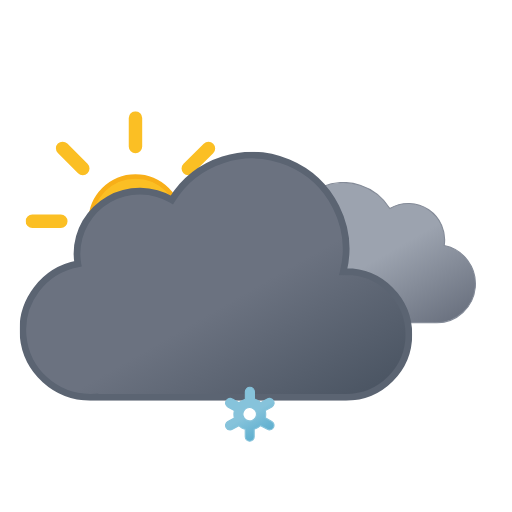
t = 0.00 s
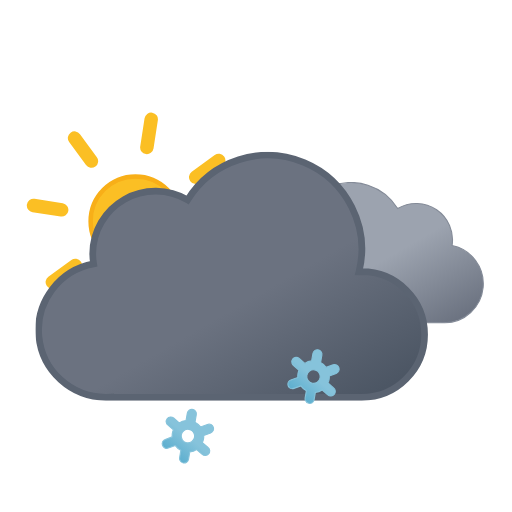
t = 1.17 s
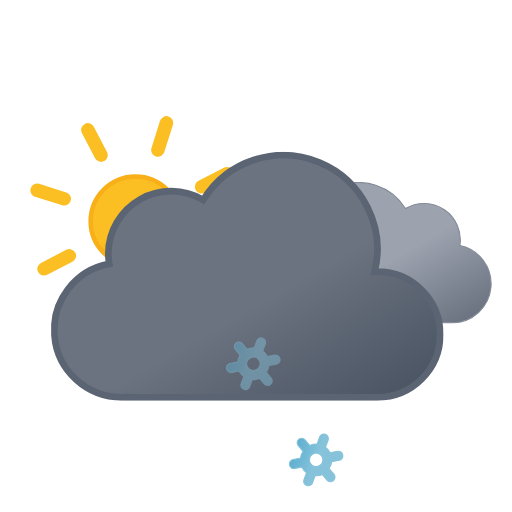
t = 2.33 s
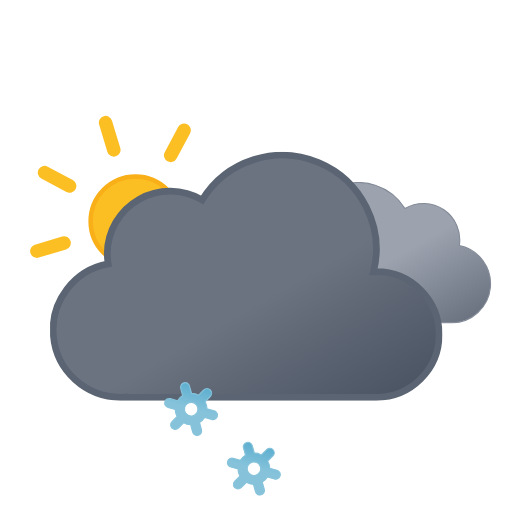
t = 3.75 s
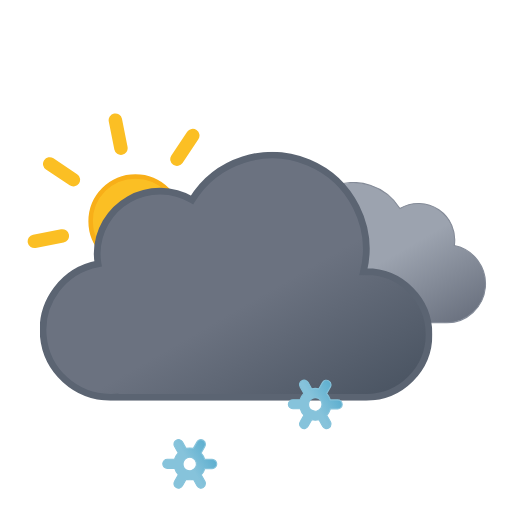
t = 4.50 s
t = 6.00 s: frame unchanged from t = 0.00 s, image omitted

The animated SVG that drew these frames (rendered in a browser with its animation timeline set to each time). Animation: 12 SMIL elements (animate=3,animateTransform=9); one cycle of 6.00 s, repeats indefinitely.

<svg xmlns="http://www.w3.org/2000/svg" xmlns:xlink="http://www.w3.org/1999/xlink" viewBox="33.167 9.667 456.667 456.667"><defs><linearGradient id="a" x1="52.7" x2="133.4" y1="9.6" y2="149.3" gradientUnits="userSpaceOnUse"><stop offset="0" stop-color="#9ca3af"/><stop offset=".5" stop-color="#9ca3af"/><stop offset="1" stop-color="#6b7280"/></linearGradient><linearGradient id="b" x1="99.5" x2="232.6" y1="30.7" y2="261.4" gradientUnits="userSpaceOnUse"><stop offset="0" stop-color="#6b7280"/><stop offset=".5" stop-color="#6b7280"/><stop offset="1" stop-color="#4b5563"/></linearGradient><linearGradient id="c" x1="11.4" x2="32.8" y1="5.9" y2="43.1" gradientUnits="userSpaceOnUse"><stop offset="0" stop-color="#86c3db"/><stop offset=".5" stop-color="#86c3db"/><stop offset="1" stop-color="#5eafcf"/></linearGradient><linearGradient xlink:href="#c" id="d" x1="67.4" x2="88.8" y1="5.9" y2="43.1"/><linearGradient xlink:href="#c" id="e" x1="123.4" x2="144.8" y1="5.9" y2="43.1"/><linearGradient id="f" x1="78" x2="118" y1="63.4" y2="132.7" gradientUnits="userSpaceOnUse"><stop offset="0" stop-color="#fbbf24"/><stop offset=".5" stop-color="#fbbf24"/><stop offset="1" stop-color="#f59e0b"/></linearGradient><symbol id="h" viewBox="0 0 196 196"><circle cx="98" cy="98" r="40" fill="url(#f)" stroke="#f8af18" stroke-miterlimit="10" stroke-width="4"/><path fill="none" stroke="#fbbf24" stroke-linecap="round" stroke-miterlimit="10" stroke-width="12" d="M98 31.4V6m0 184v-25.4M145.1 51l18-17.9M33 163l18-17.9M51 51 33 33m130.1 130.1-18-18M6 98h25.4M190 98h-25.4"><animateTransform additive="sum" attributeName="transform" dur="6s" repeatCount="indefinite" type="rotate" values="0 98 98; 45 98 98"/></path></symbol><symbol id="j" viewBox="0 0 200.3 126.1"><path fill="url(#a)" stroke="#848b98" stroke-miterlimit="10" d="M.5 93.2a32.4 32.4 0 0032.4 32.4h129.8v-.1l2.3.1a34.8 34.8 0 006.5-68.9 32.4 32.4 0 00-48.5-33 48.6 48.6 0 00-88.6 37.1h-1.5A32.4 32.4 0 00.5 93.1Z"/></symbol><symbol id="k" viewBox="0 0 350 222"><path fill="url(#b)" stroke="#5b6472" stroke-miterlimit="10" stroke-width="6" d="m291 107-2.5.1A83.9 83.9 0 00135.6 43 56 56 0 0051 91a56.6 56.6 0 00.8 9A60 60 0 0063 219l4-.2v.2h224a56 56 0 000-112Z"/></symbol><symbol id="i" overflow="visible" viewBox="0 0 398 222"><use xlink:href="#j" width="200.3" height="126.1" transform="translate(198 27)"><animateTransform additive="sum" attributeName="transform" dur="6s" repeatCount="indefinite" type="translate" values="-9 0; 9 0; -9 0"/></use><use xlink:href="#k" width="350" height="222"><animateTransform additive="sum" attributeName="transform" dur="6s" repeatCount="indefinite" type="translate" values="-18 0; 18 0; -18 0"/></use></symbol><symbol id="g" overflow="visible" viewBox="0 0 410.8 258"><use xlink:href="#h" width="196" height="196"/><use xlink:href="#i" width="398" height="222" transform="translate(12.84 36)"/></symbol><symbol id="l" overflow="visible" viewBox="0 0 156.2 49"><g><path fill="url(#c)" stroke="#86c3db" stroke-miterlimit="10" d="m41.7 31-5.8-3.3a13.7 13.7 0 000-6.5l5.8-3.2a4 4 0 001.5-5.5 4 4 0 00-5.6-1.5l-5.8 3.3a13.6 13.6 0 00-2.6-2 13.8 13.8 0 00-3-1.3V4.5a4 4 0 00-8.1 0v6.6a14.3 14.3 0 00-5.7 3.2L6.6 11A4 4 0 001 12.5 4 4 0 002.5 18l5.8 3.3a13.7 13.7 0 000 6.5L2.5 31A4 4 0 001 36.5a4 4 0 003.5 2 4 4 0 002-.5l5.8-3.3a13.6 13.6 0 002.6 2 13.8 13.8 0 003 1.2v6.6a4 4 0 008.2 0v-6.6a14.2 14.2 0 005.6-3.2l6 3.3a4 4 0 002 .5 4 4 0 003.4-2 4 4 0 00-1.4-5.5ZM19 29.7a6 6 0 01-2.3-8.2 6.1 6.1 0 015.3-3 6.2 6.2 0 013 .8 6 6 0 012.2 8.2 6.1 6.1 0 01-8.2 2.2Z" opacity="0"><animateTransform additive="sum" attributeName="transform" dur="6s" repeatCount="indefinite" type="rotate" values="0 24 24; 360 24 24"/><animate id="t1" attributeName="opacity" begin="0s; t1.end+1s" dur="2s" keyTimes="0; .17; .83; 1" values="0; 1; 1; 0"/></path><animateTransform id="s1" additive="sum" attributeName="transform" begin="0s; s1.end+1s" dur="2s" type="translate" values="0 -36; 0 92;"/></g><g><path fill="url(#d)" stroke="#86c3db" stroke-miterlimit="10" d="m97.7 31-5.8-3.3a13.7 13.7 0 000-6.5l5.8-3.2a4 4 0 001.5-5.5 4 4 0 00-5.6-1.5l-5.8 3.3a13.6 13.6 0 00-2.6-2 13.8 13.8 0 00-3-1.3V4.5a4 4 0 00-8.1 0v6.6a14.3 14.3 0 00-5.7 3.2L62.6 11a4 4 0 00-5.6 1.5 4 4 0 001.5 5.5l5.8 3.3a13.7 13.7 0 000 6.5L58.5 31a4 4 0 00-1.5 5.5 4 4 0 003.5 2 4 4 0 002-.5l5.8-3.3a13.6 13.6 0 002.7 2 13.8 13.8 0 003 1.2v6.6a4 4 0 008 0v-6.6a14.2 14.2 0 005.7-3.2l6 3.3a4 4 0 002 .5 4 4 0 003.4-2 4 4 0 00-1.4-5.5ZM75 29.7a6 6 0 01-2.3-8.2 6.1 6.1 0 015.3-3 6.2 6.2 0 013 .8 6 6 0 012.2 8.2 6.1 6.1 0 01-8.2 2.2Z" opacity="0"><animateTransform additive="sum" attributeName="transform" dur="6s" repeatCount="indefinite" type="rotate" values="0 80 24; 360 80 24"/><animate id="t2" attributeName="opacity" begin="-.83s; t2.end+1s" dur="2s" keyTimes="0; .17; .83; 1" values="0; 1; 1; 0"/></path><animateTransform id="s2" additive="sum" attributeName="transform" begin="-.83s; s2.end+1s" dur="2s" type="translate" values="0 -36; 0 92;"/></g><g><path fill="url(#e)" stroke="#86c3db" stroke-miterlimit="10" d="m153.7 31-5.8-3.3a13.7 13.7 0 000-6.5l5.8-3.2a4 4 0 001.5-5.5 4 4 0 00-5.6-1.5l-5.8 3.3a13.6 13.6 0 00-2.6-2 13.8 13.8 0 00-3-1.3V4.5a4 4 0 00-8.1 0v6.6a14.3 14.3 0 00-5.7 3.2l-5.8-3.3a4 4 0 00-5.6 1.5 4 4 0 001.5 5.5l5.8 3.3a13.7 13.7 0 000 6.5l-5.8 3.2a4 4 0 00-1.5 5.5 4 4 0 003.5 2 4 4 0 002-.5l5.8-3.3a13.6 13.6 0 002.7 2 13.8 13.8 0 003 1.2v6.6a4 4 0 008 0v-6.6a14.2 14.2 0 005.7-3.2l5.8 3.3a4 4 0 002 .5 4 4 0 003.5-2 4 4 0 00-1.3-5.5ZM131 29.7a6 6 0 01-2.3-8.2 6.1 6.1 0 015.3-3 6.2 6.2 0 013 .8 6 6 0 012.2 8.2 6.1 6.1 0 01-8.2 2.2Z" opacity="0"><animateTransform additive="sum" attributeName="transform" dur="6s" repeatCount="indefinite" type="rotate" values="0 136 24; 360 136 24"/><animate id="t3" attributeName="opacity" begin=".83s; t3.end+1s" dur="2s" keyTimes="0; .17; .83; 1" values="0; 1; 1; 0"/></path><animateTransform id="s3" additive="sum" attributeName="transform" begin=".83s; s3.end+1s" dur="2s" type="translate" values="0 -36; 0 92;"/></g></symbol></defs><use xlink:href="#g" width="410.8" height="258" transform="translate(56 109)"/><use xlink:href="#l" width="156.2" height="49" transform="translate(177.9 337.5)"/></svg>
